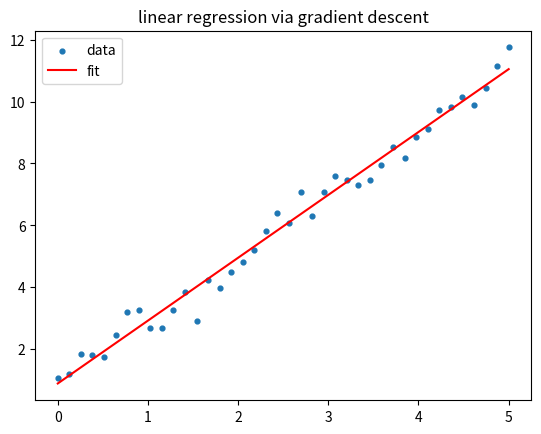
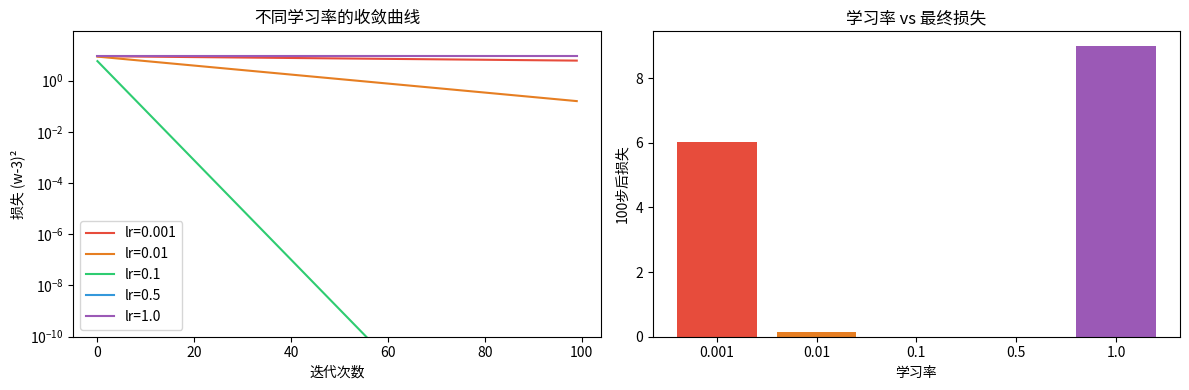

The matplotlib source for these figures, in order: (Note: this script raises an exception after producing the figures.)
import numpy as np
grad = lambda x: 2*(x-3)      # f'(x)
x = 0.0; lr = 0.1
for step in range(30):
    x = x - lr * grad(x)
print('收敛到 x =', round(x, 4), ' (最小值在 x=3)')

import numpy as np

def f(x):
    return x**2

xs = np.array([-2.0, -1.0, 0.0, 1.0, 2.0])
h = 1e-3
slopes = (f(xs + h) - f(xs - h)) / (2 * h)

print('x =', xs)
print('f(x) =', f(xs))
print('近似斜率 =', np.round(slopes, 3))
print('理论斜率 2x =', 2 * xs)


import numpy as np

def f(x):
    return x**2 + 2*x

h = 1e-4
for x in np.linspace(-3, 3, 7):
    slope = (f(x + h) - f(x - h)) / (2*h)
    print(f'x={x:5.2f} | f(x)={f(x):6.2f} | slope≈{slope:6.2f}')


def gd_step(x, grad_value, lr):
    # ✏️ TODO: 返回更新后的 x
    raise NotImplementedError("请实现 gd_step：返回 x 减去 lr 乘以梯度的新位置")


# 单步验证 — 先实现 gd_step 再运行此格
# 预期：gd_step(0.0, -6.0, 0.1) = 0.0 - 0.1*(-6.0) = 0.6
try:
    result = gd_step(0.0, -6.0, 0.1)
    assert abs(result - 0.6) < 1e-9, f"单步验证失败：期望 0.6，得到 {result}"
    print('✅ 单步验证通过：gd_step(0.0, -6.0, 0.1) =', result)
except NotImplementedError as e:
    print('⚠️', e)


try:
    x = 0.0; lr = 0.1
    for _ in range(50):
        x = gd_step(x, 2*(x-3), lr)
    assert abs(x - 3.0) < 1e-3
    print('✅ 通过：你实现了梯度下降的一步，迭代后 x =', round(x, 4))
except NotImplementedError as e:
    print('⚠️', e)


import matplotlib.pyplot as plt
rng = np.random.default_rng(0)
X = np.linspace(0, 5, 40)
y = 2*X + 1 + rng.normal(0, 0.5, size=X.shape)   # 真实关系 + 噪声
w, b, lr = 0.0, 0.0, 0.01
for _ in range(2000):
    pred = w*X + b
    err = pred - y
    w -= lr * np.mean(err * X) * 2     # 对 MSE 的梯度
    b -= lr * np.mean(err) * 2
print(f'学到 w={w:.2f} (真值2), b={b:.2f} (真值1)')
plt.scatter(X, y, s=12, label='data')
plt.plot(X, w*X+b, 'r', label='fit')
plt.legend(); plt.title('linear regression via gradient descent'); plt.show()

def f(x):
    return (x - 3)**2

# 对比四种学习率的收敛行为
# lr<1 且 |1-2*lr|<1（即 0<lr<1）时收敛；lr=1.1 时 |1-2*1.1|=1.2>1，序列发散
for lr in [0.01, 0.2, 0.9, 1.1]:
    x = -2.0
    for step in range(8):
        grad = 2 * (x - 3)
        x = x - lr * grad
    fx = f(x)
    status = '✅ 收敛' if abs(x - 3) < 5 else '❌ 发散'
    print(f'lr={lr:.2f} | 8步后 x={x:9.3f} | f(x)={fx:10.2f} | {status}')


# ── 参数实验：学习率对收敛的影响 ─────────────────────────────────────────
import matplotlib.pyplot as plt

learning_rates = [0.001, 0.01, 0.1, 0.5, 1.0]
colors = ['#e74c3c', '#e67e22', '#2ecc71', '#3498db', '#9b59b6']

fig, axes = plt.subplots(1, 2, figsize=(12, 4))

for lr, color in zip(learning_rates, colors):
    # 最小化 f(w) = (w - 3)^2，梯度 = 2*(w - 3)，最优解 w=3
    w, losses = 0.0, []
    for _ in range(100):
        grad = 2 * (w - 3.0)
        w -= lr * grad
        losses.append((w - 3.0) ** 2)
    axes[0].plot(losses, label=f'lr={lr}', color=color)

axes[0].set_xlabel('迭代次数'); axes[0].set_ylabel('损失 (w-3)²')
axes[0].set_title('不同学习率的收敛曲线'); axes[0].legend(); axes[0].set_yscale('log')
axes[0].set_ylim(bottom=1e-10)

# 100 步后各学习率的最终损失
final_losses = []
for lr in learning_rates:
    w = 0.0
    for _ in range(100):
        w -= lr * 2 * (w - 3.0)
    final_losses.append((w - 3.0) ** 2)

axes[1].bar([str(lr) for lr in learning_rates], final_losses, color=colors)
axes[1].set_xlabel('学习率'); axes[1].set_ylabel('100步后损失')
axes[1].set_title('学习率 vs 最终损失')
plt.tight_layout(); plt.show()

assert final_losses[2] < final_losses[0], "lr=0.1 应比 lr=0.001 收敛更快"
print("✅ 观察：lr 过小→收敛慢；lr 过大→震荡或发散；最优 lr ≈ 0.1–0.5（取决于问题）")

# ✏️ 对答案格
import numpy as np

# 问1：f'(x)=2(x-3), x0=0, lr=0.1
f = lambda x: (x - 3)**2
grad_f = lambda x: 2 * (x - 3)
x0, lr = 0.0, 0.1
x1_expected = x0 - lr * grad_f(x0)   # 0 - 0.1*(-6) = 0.6
x2_expected = x1_expected - lr * grad_f(x1_expected)  # 0.6 - 0.1*(-4.8) = 1.08
assert np.isclose(x1_expected, 0.6, atol=1e-10)
assert np.isclose(x2_expected, 1.08, atol=1e-10)
print(f"Q1 ✅  x₁={x1_expected:.3f}, x₂={x2_expected:.3f}  (向x*=3收敛)")

# 问2：gd_step(0.0, -6.0, 0.1) = 0 - 0.1*(-6) = 0.6
try:
    result = gd_step(0.0, -6.0, 0.1)
    assert np.isclose(result, 0.6, atol=1e-12), f"gd_step 应返回 0.6，得到 {result}"
    print(f"Q2 ✅  gd_step(0.0,-6.0,0.1) = {result}")
except NotImplementedError:
    print("⬜ Q2：请先实现 gd_step()，再运行对答案格")

# 问3：lr=2.0 发散
lr_big = 2.0
x_div = 0.0
xs_div = [x_div]
for _ in range(4):
    x_div = x_div - lr_big * grad_f(x_div)
    xs_div.append(x_div)
ratio = abs(1 - 2 * lr_big)  # = 3 > 1 → 发散
assert ratio > 1, "lr=2时公比应>1"
print(f"Q3 ✅  lr=2→公比|1-2lr|={ratio}，轨迹={[round(v,1) for v in xs_div]}  → 发散")

# 问4：f(x,y)=x²+y², ∇f=(2x,2y), 从(2,4)出发lr=0.1
lr_2d = 0.1
p = np.array([2., 4.])
grad_2d = np.array([2*p[0], 2*p[1]])   # [4, 8]
p1 = p - lr_2d * grad_2d              # [2-0.4, 4-0.8] = [1.6, 3.2]
assert np.allclose(p1, [1.6, 3.2], atol=1e-12)
print(f"Q4 ✅  ∇f(2,4)=[4,8]，一步后 ({p1[0]:.2f},{p1[1]:.2f})，向(0,0)收敛")
print("\n🎉 梯度下降白板挑战通过！神经网络训练的基本更新步骤已内化。")

# ✏️ 本课自评
l25_review = {
    "gd_update_formula":          None,  # 记住 x←x-lr·∇f(x)？True/False
    "gd_step_implemented":        None,  # gd_step 实现并通过断言？True/False
    "lr_convergence_condition":   None,  # 知道 lr<1 收敛、lr>1 发散的判据？True/False
    "2d_gradient_descent":        None,  # 能对多元函数逐分量做GD更新？True/False
    "whiteboard_passed":          None,  # 白板挑战纸上推导完成？True/False
}

unfilled = [k for k, v in l25_review.items() if v is None]
assert not unfilled, f'还未填写：{unfilled}'
weak = [k for k, v in l25_review.items() if v is False]
if weak:
    print(f'⚠️  需要加强：{weak}')
else:
    print('✅ L25 全部通关！进入 L26：微积分可视化')
